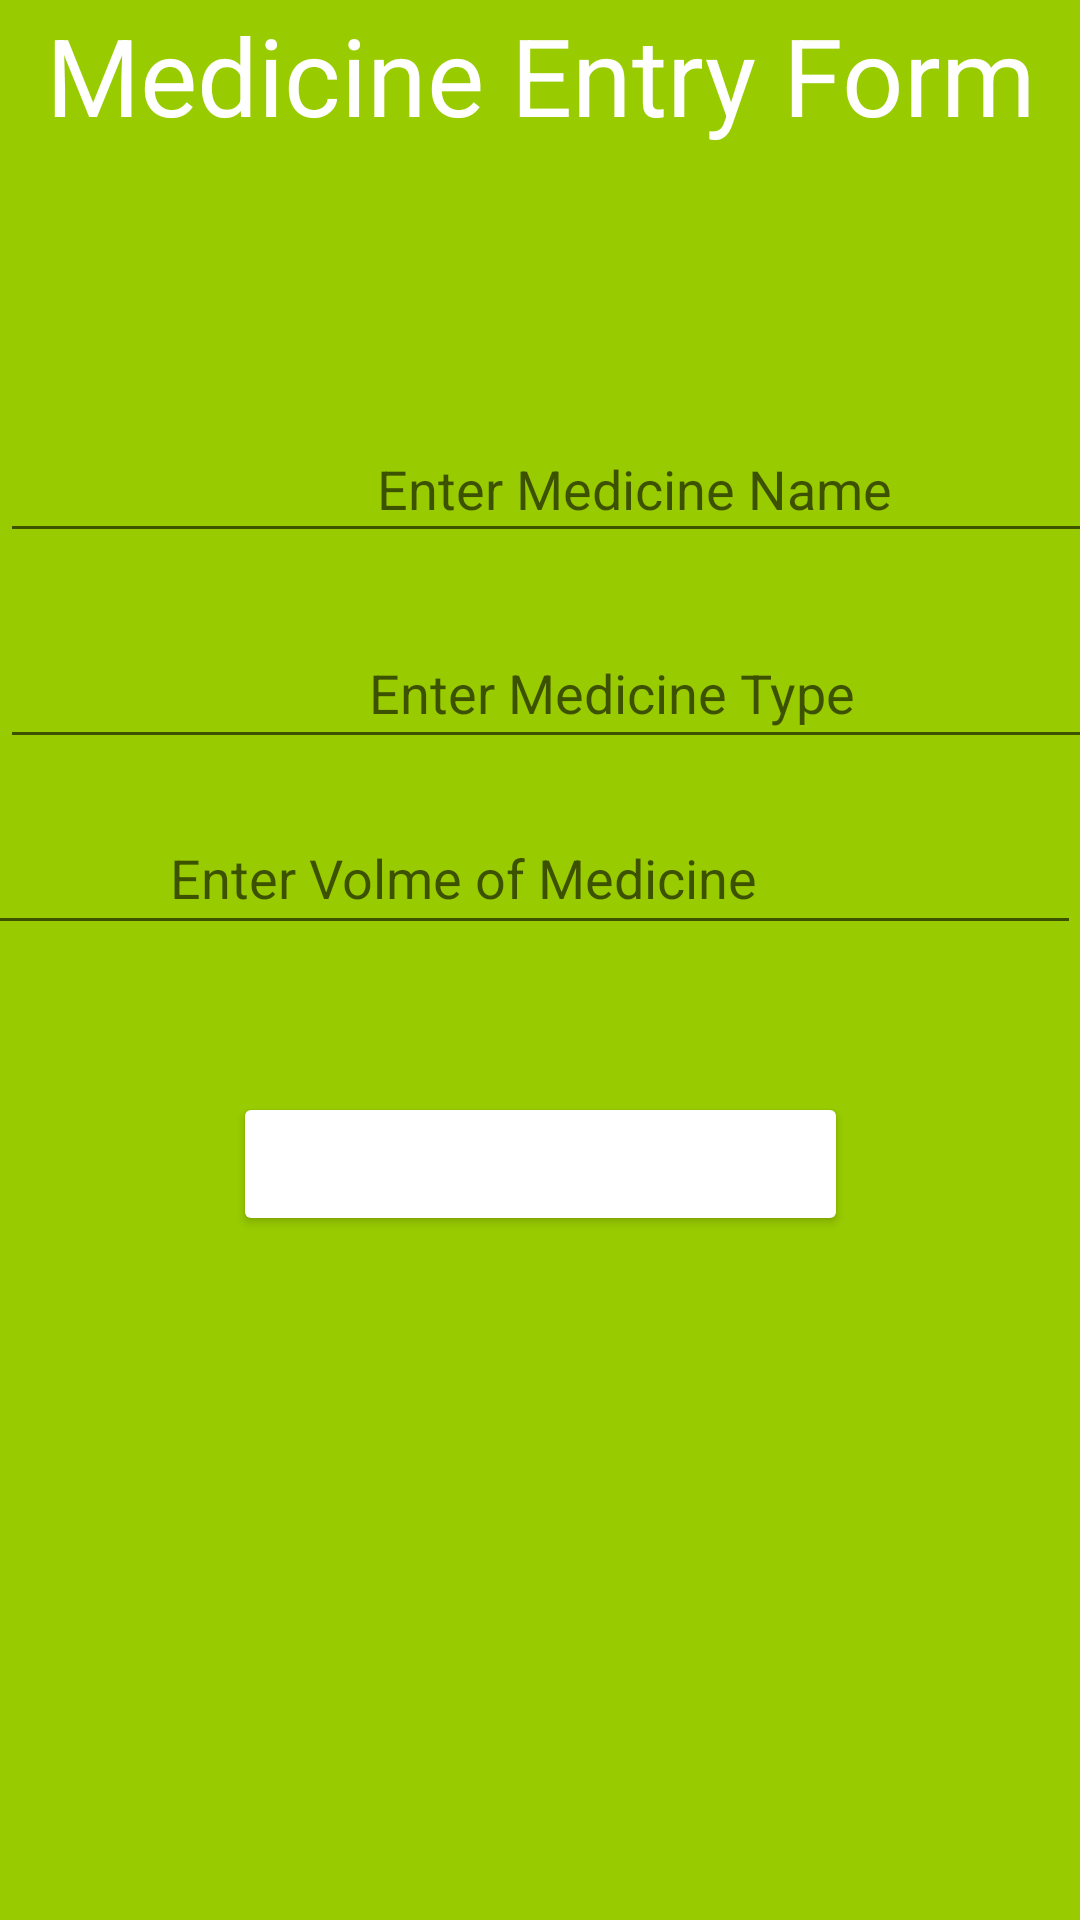

Write the Android layout XML for this screen, with the resource values it uses.
<!-- AndroidManifest.xml: application theme Theme.Menu -->
<!-- res/layout/activity_insert_medicine.xml -->
<?xml version="1.0" encoding="utf-8"?>
<androidx.constraintlayout.widget.ConstraintLayout xmlns:android="http://schemas.android.com/apk/res/android"
    xmlns:app="http://schemas.android.com/apk/res-auto"
    xmlns:tools="http://schemas.android.com/tools"
    android:layout_width="match_parent"
    android:layout_height="match_parent"
    android:background="@android:color/holo_green_light"
    tools:context=".InsertMedicine">

    <EditText
        android:id="@+id/editTextMedicine"
        android:layout_width="423dp"
        android:layout_height="46dp"
        android:gravity="center"
        android:hint="Enter Medicine Name"
        android:inputType="textPersonName"
        app:layout_constraintBottom_toBottomOf="parent"
        app:layout_constraintEnd_toEndOf="parent"
        app:layout_constraintHorizontal_bias="0.0"
        app:layout_constraintStart_toStartOf="parent"
        app:layout_constraintTop_toTopOf="parent"
        app:layout_constraintVertical_bias="0.233" />

    <EditText
        android:id="@+id/editTextType"
        android:layout_width="408dp"
        android:layout_height="47dp"
        android:gravity="center"
        android:hint="Enter Medicine Type"
        android:inputType="textPersonName"
        app:layout_constraintBottom_toBottomOf="parent"
        app:layout_constraintEnd_toEndOf="parent"
        app:layout_constraintHorizontal_bias="0.0"
        app:layout_constraintStart_toStartOf="parent"
        app:layout_constraintTop_toBottomOf="@+id/editTextMedicine"
        app:layout_constraintVertical_bias="0.053" />

    <EditText
        android:id="@+id/editTextVolume"
        android:layout_width="412dp"
        android:layout_height="48dp"
        android:layout_marginBottom="296dp"
        android:gravity="center"
        android:hint="Enter Volme of Medicine"
        android:inputType="textPersonName"
        app:layout_constraintBottom_toBottomOf="parent"
        app:layout_constraintEnd_toEndOf="parent"
        app:layout_constraintHorizontal_bias="1.0"
        app:layout_constraintStart_toStartOf="parent"
        app:layout_constraintTop_toBottomOf="@+id/editTextType"
        app:layout_constraintVertical_bias="0.323" />

    <Button
        android:id="@+id/buttoninsertdata"
        style="@style/Widget.AppCompat.Button.Colored"
        android:layout_width="205dp"
        android:layout_height="wrap_content"
        android:layout_gravity="center"
        android:text="Add Medicine"
        app:backgroundTint="@color/red"
        app:layout_constraintBottom_toBottomOf="parent"
        app:layout_constraintEnd_toEndOf="parent"
        app:layout_constraintStart_toStartOf="parent"
        app:layout_constraintTop_toBottomOf="@+id/editTextVolume"
        app:layout_constraintVertical_bias="0.177" />

    <TextView
        android:id="@+id/textView12"
        android:layout_width="0dp"
        android:layout_height="wrap_content"
        android:background="@color/red"
        android:text="Medicine Entry Form"
        android:textAlignment="center"
        android:textColor="@color/white"
        android:textSize="36sp"
        app:layout_constraintBottom_toBottomOf="parent"
        app:layout_constraintEnd_toEndOf="parent"
        app:layout_constraintHorizontal_bias="0.0"
        app:layout_constraintStart_toStartOf="parent"
        app:layout_constraintTop_toTopOf="parent"
        app:layout_constraintVertical_bias="0.001" />
</androidx.constraintlayout.widget.ConstraintLayout>
<!-- resources referenced by this layout -->
<resources>
  <style name="Theme.Menu" parent="Theme.MaterialComponents.DayNight.NoActionBar">
          
          <item name="colorPrimary">@color/red</item>
          <item name="colorPrimaryVariant">@color/black</item>
          <item name="colorOnPrimary">@color/white</item>
          
          <item name="colorSecondary">@color/teal_200</item>
          <item name="colorSecondaryVariant">@color/teal_700</item>
          <item name="colorOnSecondary">@color/black</item>
          
          <item name="android:statusBarColor" tools:targetApi="l">?attr/colorPrimaryVariant</item>
          
      </style>
  <!-- not gathered from this repository: default colours our renderer supplied (Android Studio template values) -->
  <color name="teal_200">#FF03DAC5</color>
  <color name="teal_700">#FF018786</color>
  <color name="black">#FF000000</color>
  <color name="white">#FFFFFFFF</color>
</resources>
